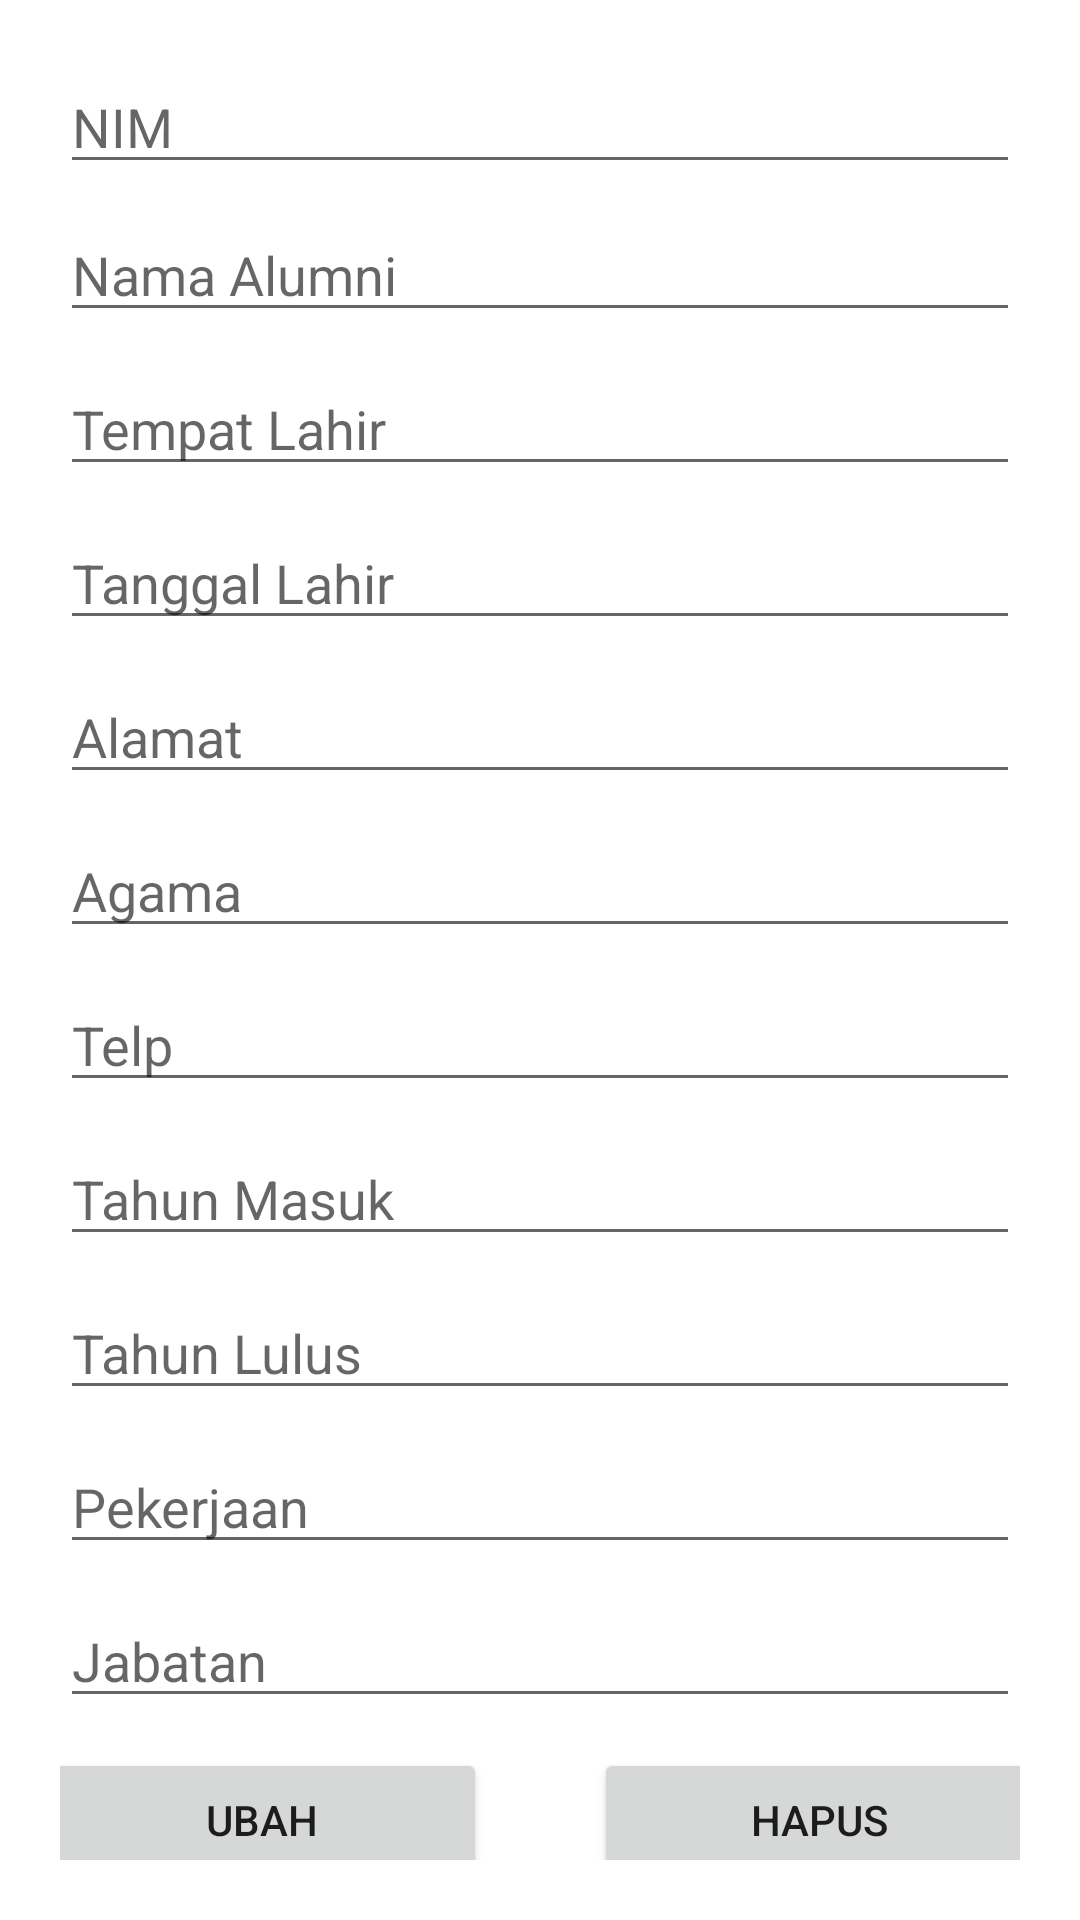

This screen was rendered from an Android layout file. Write that file and the resources it references.
<!-- AndroidManifest.xml: application theme Theme.PendataanAlumni -->
<!-- res/layout/activity_detail.xml -->
<?xml version="1.0" encoding="utf-8"?>
<ScrollView xmlns:android="http://schemas.android.com/apk/res/android"
    xmlns:app="http://schemas.android.com/apk/res-auto"
    xmlns:tools="http://schemas.android.com/tools"
    android:layout_width="match_parent"
    android:layout_height="match_parent"
    android:padding="20dp"
    tools:context="pnj.uts.Muhammad_Zaki_Hanif.DetailActivity">


    <androidx.constraintlayout.widget.ConstraintLayout
        android:layout_width="match_parent"
        android:layout_height="match_parent">

    <EditText
        android:id="@+id/etNim"
        android:layout_width="match_parent"
        android:layout_height="wrap_content"
        android:hint="NIM"
        android:inputType="number"
        app:layout_constraintEnd_toEndOf="parent"
        app:layout_constraintStart_toStartOf="parent"
        app:layout_constraintTop_toTopOf="parent" />

    <EditText
        android:id="@+id/etNamaAlumni"
        android:layout_width="0dp"
        android:layout_height="wrap_content"
        android:layout_marginTop="8dp"
        android:hint="Nama Alumni"
        android:inputType="text"
        app:layout_constraintEnd_toEndOf="@+id/etNim"
        app:layout_constraintHorizontal_bias="1.0"
        app:layout_constraintStart_toStartOf="@+id/etNim"
        app:layout_constraintTop_toBottomOf="@+id/etNim" />

    <EditText
        android:id="@+id/etTempatLahir"
        android:layout_width="0dp"
        android:layout_height="wrap_content"
        android:layout_marginTop="10dp"
        android:hint="Tempat Lahir"
        android:inputType="text"
        app:layout_constraintEnd_toEndOf="@+id/etNim"
        app:layout_constraintStart_toStartOf="@+id/etNim"
        app:layout_constraintTop_toBottomOf="@+id/etNamaAlumni" />

    <EditText
        android:id="@+id/etTanggalLahir"
        android:layout_width="0dp"
        android:layout_height="wrap_content"
        android:layout_marginTop="10dp"
        android:clickable="false"
        android:cursorVisible="false"
        android:focusable="false"
        android:focusableInTouchMode="false"
        android:hint="Tanggal Lahir"
        android:inputType="date"
        app:layout_constraintEnd_toEndOf="@+id/etNim"
        app:layout_constraintStart_toStartOf="@+id/etNim"
        app:layout_constraintTop_toBottomOf="@+id/etTempatLahir" />

    <EditText
        android:id="@+id/etAlamat"
        android:layout_width="0dp"
        android:layout_height="wrap_content"
        android:layout_marginTop="10dp"
        android:hint="Alamat"
        android:inputType="text"
        app:layout_constraintEnd_toEndOf="@+id/etNim"
        app:layout_constraintStart_toStartOf="@+id/etNim"
        app:layout_constraintTop_toBottomOf="@+id/etTanggalLahir" />

    <EditText
        android:id="@+id/etAgama"
        android:layout_width="0dp"
        android:layout_height="wrap_content"
        android:layout_marginTop="10dp"
        android:hint="Agama"
        android:inputType="text"
        app:layout_constraintEnd_toEndOf="@+id/etNim"
        app:layout_constraintStart_toStartOf="@+id/etNim"
        app:layout_constraintTop_toBottomOf="@+id/etAlamat" />

    <EditText
        android:id="@+id/etTelp"
        android:layout_width="0dp"
        android:layout_height="wrap_content"
        android:layout_marginTop="10dp"
        android:hint="Telp"
        android:inputType="phone"
        app:layout_constraintEnd_toEndOf="@+id/etNim"
        app:layout_constraintStart_toStartOf="@+id/etNim"
        app:layout_constraintTop_toBottomOf="@+id/etAgama" />

    <EditText
        android:id="@+id/etTahunMasuk"
        android:layout_width="0dp"
        android:layout_height="wrap_content"
        android:layout_marginTop="10dp"
        android:hint="Tahun Masuk"
        android:inputType="text"
        app:layout_constraintEnd_toEndOf="@+id/etNim"
        app:layout_constraintStart_toStartOf="@+id/etNim"
        app:layout_constraintTop_toBottomOf="@+id/etTelp" />

    <EditText
        android:id="@+id/etTahunLulus"
        android:layout_width="0dp"
        android:layout_height="wrap_content"
        android:layout_marginTop="10dp"
        android:hint="Tahun Lulus"
        android:inputType="text"
        app:layout_constraintEnd_toEndOf="@+id/etNim"
        app:layout_constraintStart_toStartOf="@+id/etNim"
        app:layout_constraintTop_toBottomOf="@+id/etTahunMasuk" />

    <EditText
        android:id="@+id/etPekerjaan"
        android:layout_width="0dp"
        android:layout_height="wrap_content"
        android:layout_marginTop="10dp"
        android:hint="Pekerjaan"
        android:inputType="text"
        app:layout_constraintEnd_toEndOf="@+id/etNim"
        app:layout_constraintStart_toStartOf="@+id/etNim"
        app:layout_constraintTop_toBottomOf="@+id/etTahunLulus" />

    <EditText
        android:id="@+id/etJabatan"
        android:layout_width="0dp"
        android:layout_height="wrap_content"
        android:layout_marginTop="10dp"
        android:hint="Jabatan"
        android:inputType="text"
        app:layout_constraintEnd_toEndOf="@+id/etNim"
        app:layout_constraintStart_toStartOf="@+id/etNim"
        app:layout_constraintTop_toBottomOf="@+id/etPekerjaan" />

    <Button
        android:id="@+id/btnUbah"
        android:layout_width="150dp"
        android:layout_height="wrap_content"
        android:layout_marginTop="10dp"
        android:layout_marginEnd="36dp"
        android:text="Ubah"
        app:layout_constraintEnd_toStartOf="@+id/btnHapus"
        app:layout_constraintStart_toStartOf="@+id/etJabatan"
        app:layout_constraintTop_toBottomOf="@+id/etJabatan" />

    <Button
        android:id="@+id/btnHapus"
        android:layout_width="150dp"
        android:layout_height="wrap_content"
        android:layout_marginTop="10dp"
        android:text="Hapus"
        app:layout_constraintEnd_toEndOf="@+id/etJabatan"
        app:layout_constraintStart_toEndOf="@+id/btnUbah"
        app:layout_constraintTop_toBottomOf="@+id/etJabatan" />

    </androidx.constraintlayout.widget.ConstraintLayout>

</ScrollView>
<!-- resources referenced by this layout -->
<resources>
  <style name="Theme.PendataanAlumni" parent="Theme.MaterialComponents.DayNight.DarkActionBar">
          
          <item name="colorPrimary">@color/purple_500</item>
          <item name="colorPrimaryVariant">@color/purple_700</item>
          <item name="colorOnPrimary">@color/white</item>
          
          <item name="colorSecondary">@color/teal_200</item>
          <item name="colorSecondaryVariant">@color/teal_700</item>
          <item name="colorOnSecondary">@color/black</item>
          
          <item name="android:statusBarColor" tools:targetApi="l">?attr/colorPrimaryVariant</item>
          
      </style>
  <!-- not gathered from this repository: default colours our renderer supplied (Android Studio template values) -->
  <color name="purple_500">#FF6200EE</color>
  <color name="purple_700">#FF3700B3</color>
  <color name="teal_200">#FF03DAC5</color>
  <color name="teal_700">#FF018786</color>
  <color name="black">#FF000000</color>
  <color name="white">#FFFFFFFF</color>
</resources>
